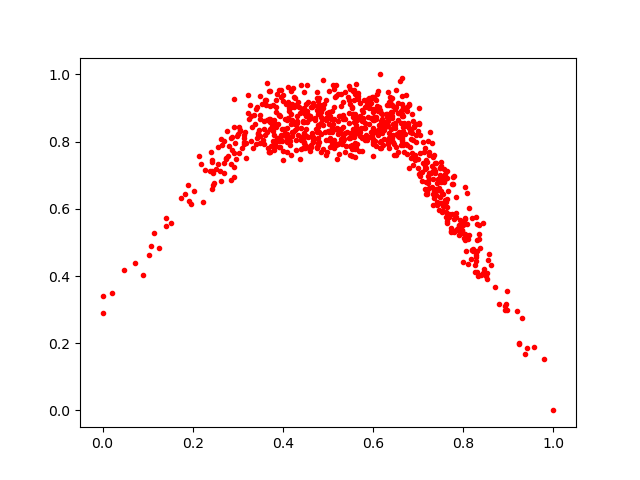

Source data for this figure (header and first rows):
0.63254404, 0.84715176
0.4171, 0.9043
0.7047, 0.6981
0.7568, 0.6129
0.5077, 0.8674
0.5948, 0.8296
0.5957, 0.9145
0.7048, 0.8211
0.7485, 0.7012
0.1247, 0.4835
0.7096, 0.7996
0.6233, 0.8515
0.4082, 0.8112
0.5852, 0.8198
0.7631, 0.557
0.7458, 0.6183
0.7737, 0.5313
0.3228, 0.8839
0.6993, 0.721
0.6641, 0.8821
0.6908, 0.8463
0.02052, 0.3488
0.252, 0.7175
0.6846, 0.8073
0.7368, 0.6562
0.7472, 0.6627
0.6048, 0.8685
0.7614, 0.5753
0.6141, 0.9018
0.8053, 0.4738
0.6161, 0.8927
0.8314, 0.5551
0.6053, 0.8014
0.4271, 0.8524
0.6485, 0.856
0.5538, 0.7885
0.8253, 0.4338
0.2745, 0.7517
0.5328, 0.9175
0.5405, 0.7877
0.6181, 0.8024
0.6292, 0.8836
0.3141, 0.7984
0.4475, 0.8238
0.733, 0.7527
0.6131, 0.8377
0.412, 0.9628
0.5998, 0.836
0.4642, 0.8245
0.7603, 0.6897
0.6077, 0.9408
0.291, 0.723
0.2814, 0.7882
0.5622, 0.8307
0.5107, 0.9675
0.6455, 0.7603
0.7897, 0.5329
0.6412, 0.87
0.7331, 0.7132
0.3775, 0.8025
0.2771, 0.8303
... 764 more rows
